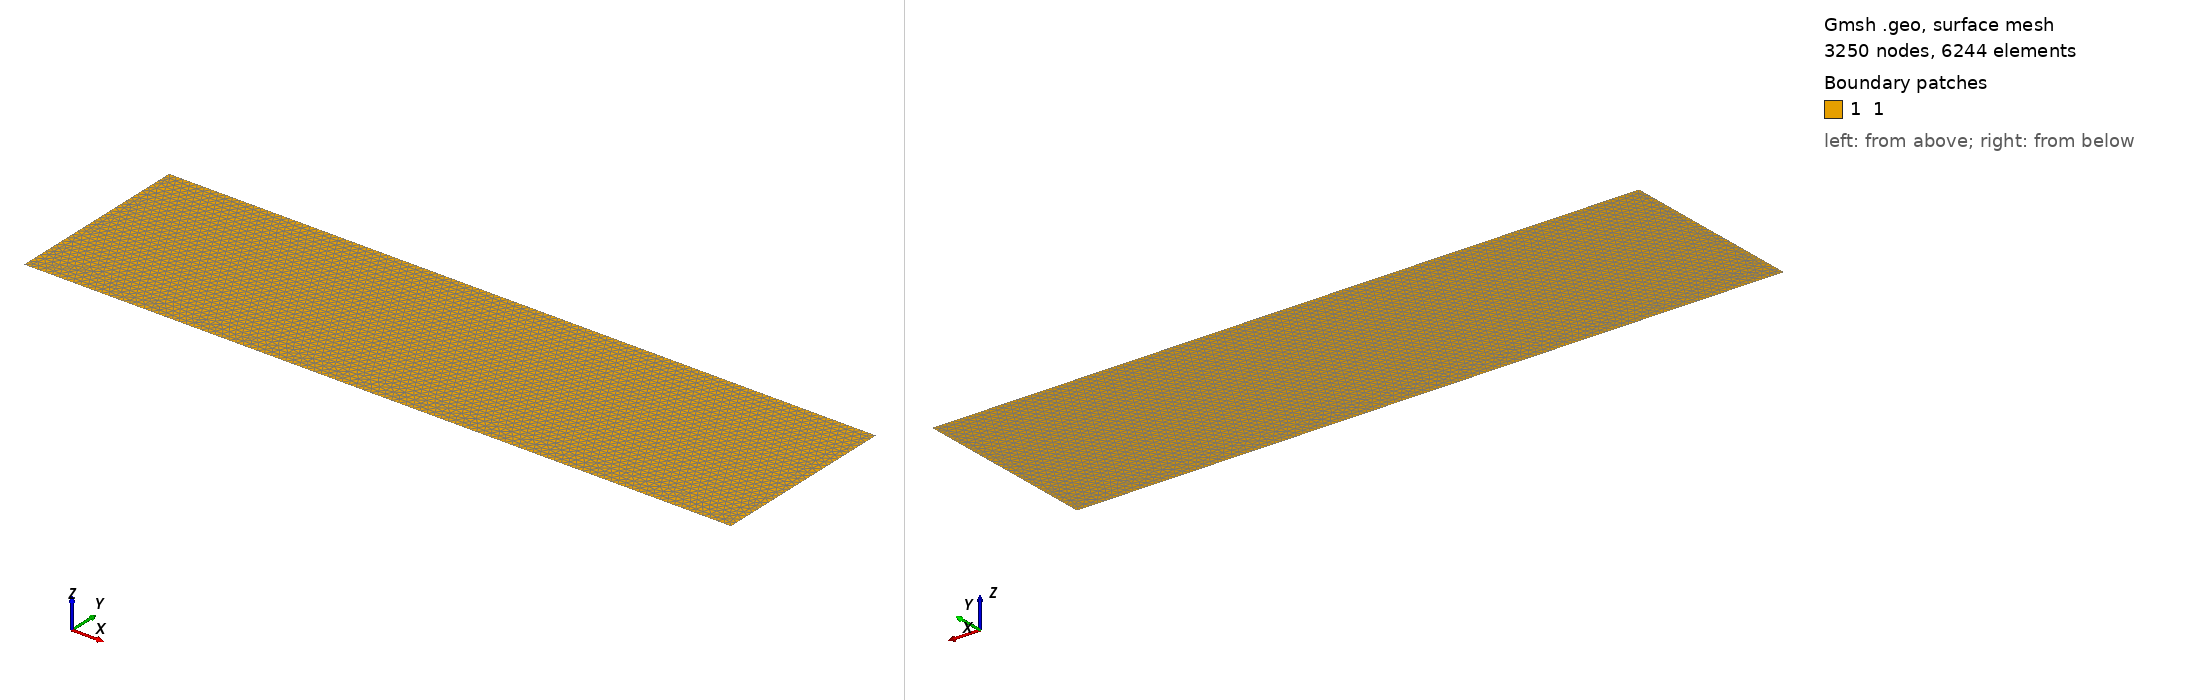

Gmsh geometry script, surface-meshed: 3250 nodes, 6244 surface elements. Boundary patches (legend numbers): 1 1. Left view from above one corner, right view from below the opposite corner. Legend entries are the model's physical surfaces. The drawing asked Gmsh for element sizes between 1% and 20% of the model's largest extent; the script's own settings can give other sizes.

=== rectangle.geo (drawn) ===
lc = .1;

Point(1) = {0, -2, 0, lc};
Point(2) = {15, -2,  0, lc} ;
Point(3) = {15, 2, 0, lc} ;
Point(4) = {0,  2, 0, lc} ;

//+
Line(1) = {4, 3};
//+
Line(2) = {3, 2};
//+
Line(3) = {2, 1};
//+
Line(4) = {1, 4};

Line Loop(1) = {1, 2, 3, 4};

Plane Surface(1) = {1};

Physical Line("1") = {4};
Physical Line("2") = {2};
Physical Line("3") = {1};
Physical Line("4") = {3};


Physical Surface("1") = {1} ;
